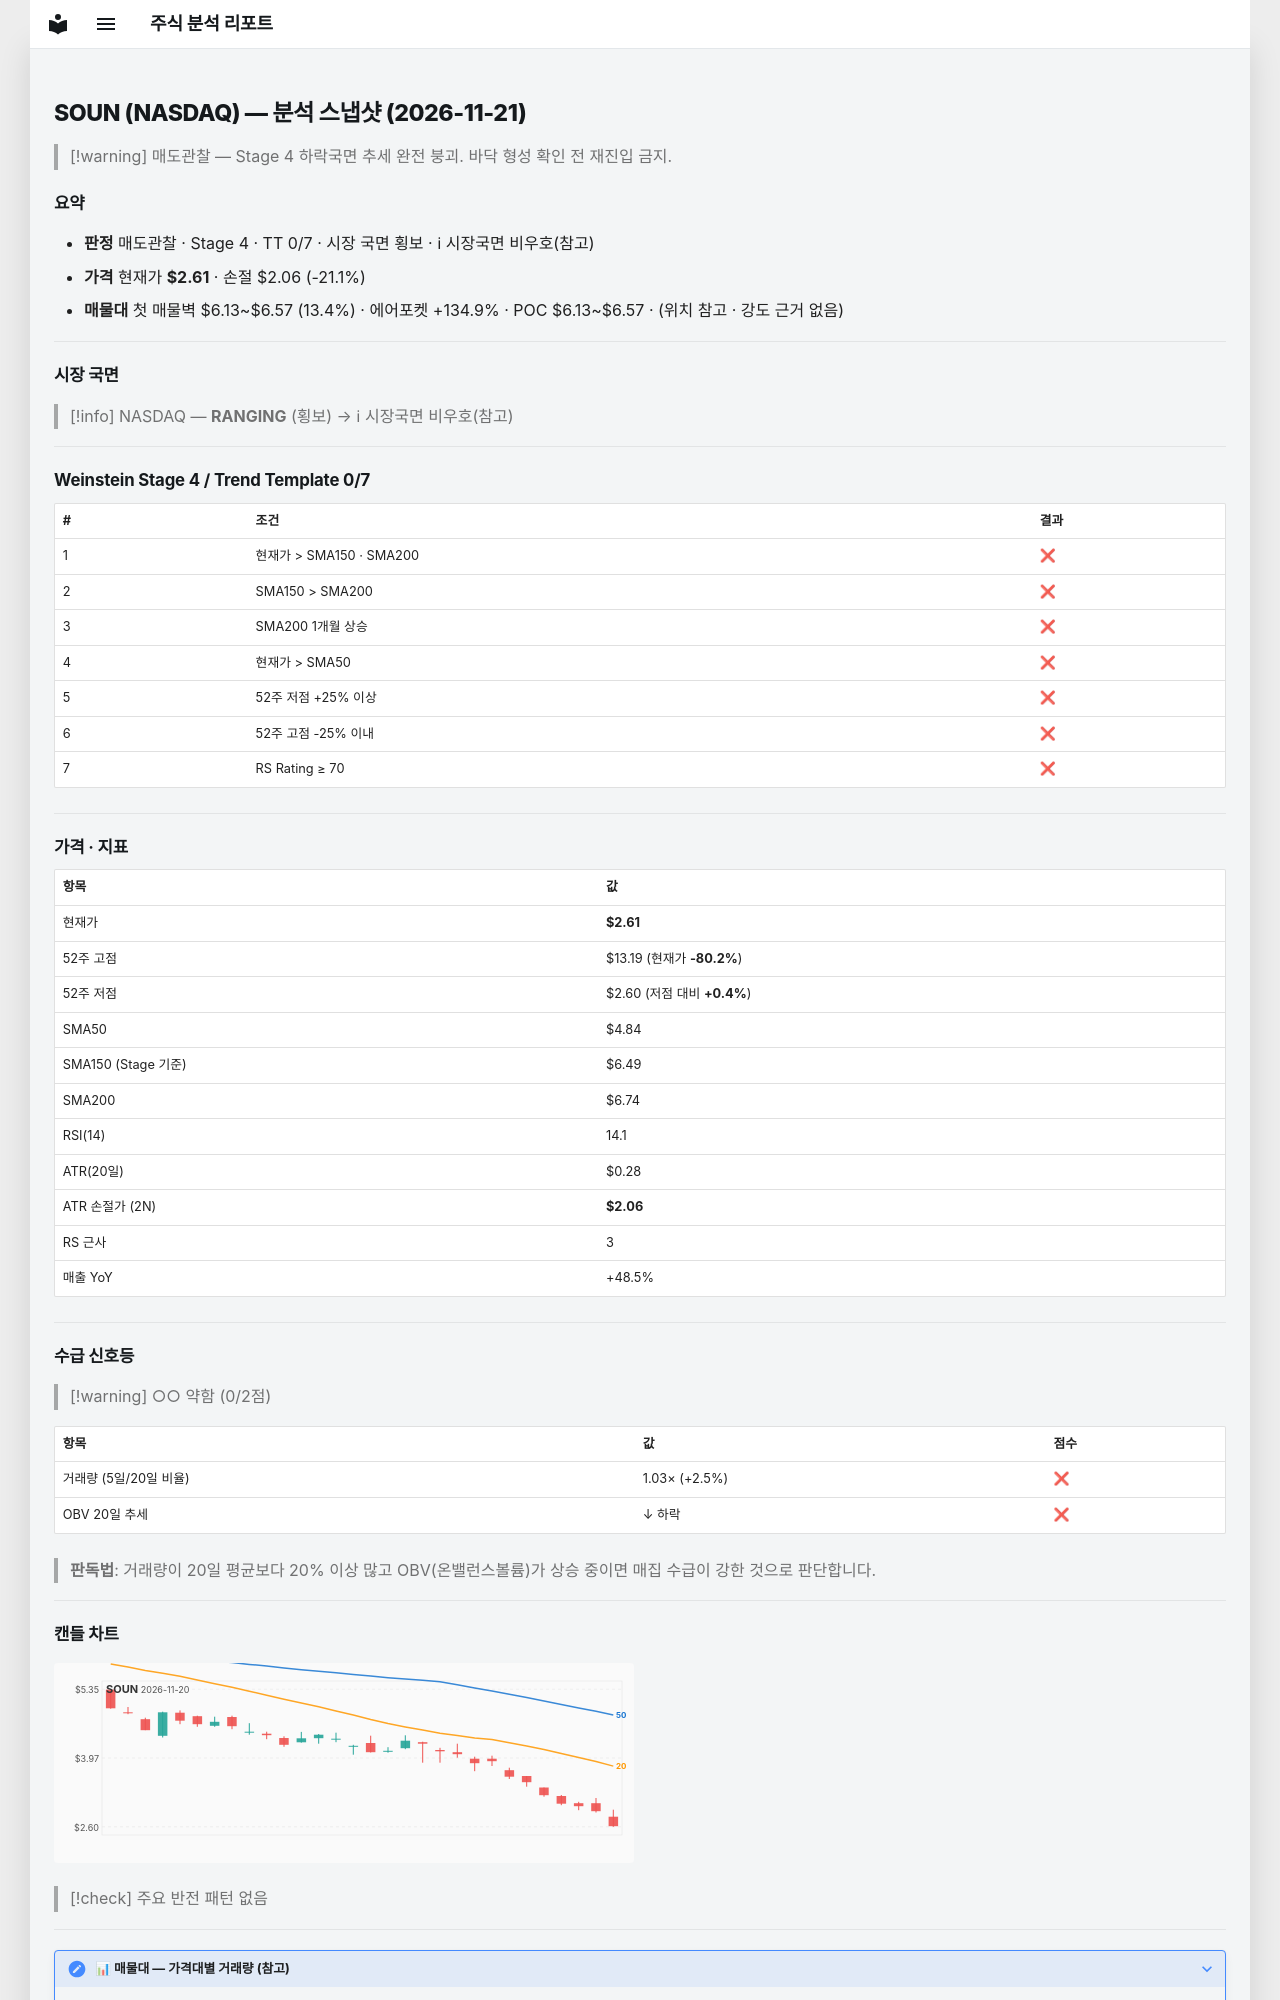

repository: soloandco/stock-reports · page: snapshots/SOUN-2026-11-21/index.html · generator: mkdocs

---
type: analysis-snapshot
title: SOUN 분석 스냅샷
ticker: SOUN
market: NASDAQ
created: 2026-11-21
updated: 2026-11-21
bar-date: 2026-11-20
verdict: 매도관찰
real-rr: 10.14
sma50-gap-pct: -46.0
weekly-position: 저항대아래
weekly-overhead-price: 8.19
weekly-overhead-pct: 213.8
stage: 4
trend-template-score: 0
tt-max: 7
ma-set: sma-50-150-200
price: 2.609999895095825
stop-price: 2.059787272653795
market-regime: RANGING
supply-demand-score: 0/2
supply-demand-label: 약함
status: tracking
tags:
  - stock-agent
  - watchlist
  - SOUN
  - analysis
related:
  - "[[analysis-template]]"
---

# SOUN (NASDAQ) — 분석 스냅샷 (2026-11-21)

> [!warning] 매도관찰 — Stage 4 하락국면
> 추세 완전 붕괴. 바닥 형성 확인 전 재진입 금지.

## 요약

- **판정** 매도관찰 · Stage 4 · TT 0/7 · 시장 국면 횡보 · ℹ 시장국면 비우호(참고)
- **가격** 현재가 **$2.61** · 손절 $2.06 (-21.1%)
- **매물대** 첫 매물벽 $6.13~$6.57 (13.4%) · 에어포켓 +134.9% · POC $6.13~$6.57 · (위치 참고 · 강도 근거 없음)

---

## 시장 국면

> [!info] NASDAQ — **RANGING** (횡보) → ℹ 시장국면 비우호(참고)

---

## Weinstein Stage 4 / Trend Template 0/7

| # | 조건 | 결과 |
|---|------|------|
| 1 | 현재가 > SMA150 · SMA200 | ❌ |
| 2 | SMA150 > SMA200 | ❌ |
| 3 | SMA200 1개월 상승 | ❌ |
| 4 | 현재가 > SMA50 | ❌ |
| 5 | 52주 저점 +25% 이상 | ❌ |
| 6 | 52주 고점 -25% 이내 | ❌ |
| 7 | RS Rating ≥ 70 | ❌ |

---

## 가격 · 지표

| 항목 | 값 |
|------|---|
| 현재가 | **$2.61** |
| 52주 고점 | $13.19 (현재가 **-80.2%**) |
| 52주 저점 | $2.60 (저점 대비 **+0.4%**) |
| SMA50 | $4.84 |
| SMA150 (Stage 기준) | $6.49 |
| SMA200 | $6.74 |
| RSI(14) | 14.1 |
| ATR(20일) | $0.28 |
| ATR 손절가 (2N) | **$2.06** |
| RS 근사 | 3 |
| 매출 YoY | +48.5% |

---
## 수급 신호등

> [!warning] ○○ 약함 (0/2점)

| 항목 | 값 | 점수 |
|------|------|------|
| 거래량 (5일/20일 비율) | 1.03× (+2.5%) | ❌ |
| OBV 20일 추세 | ↓ 하락 | ❌ |

> **판독법**: 거래량이 20일 평균보다 20% 이상 많고 OBV(온밸런스볼륨)가 상승 중이면 매집 수급이 강한 것으로 판단합니다.

---
